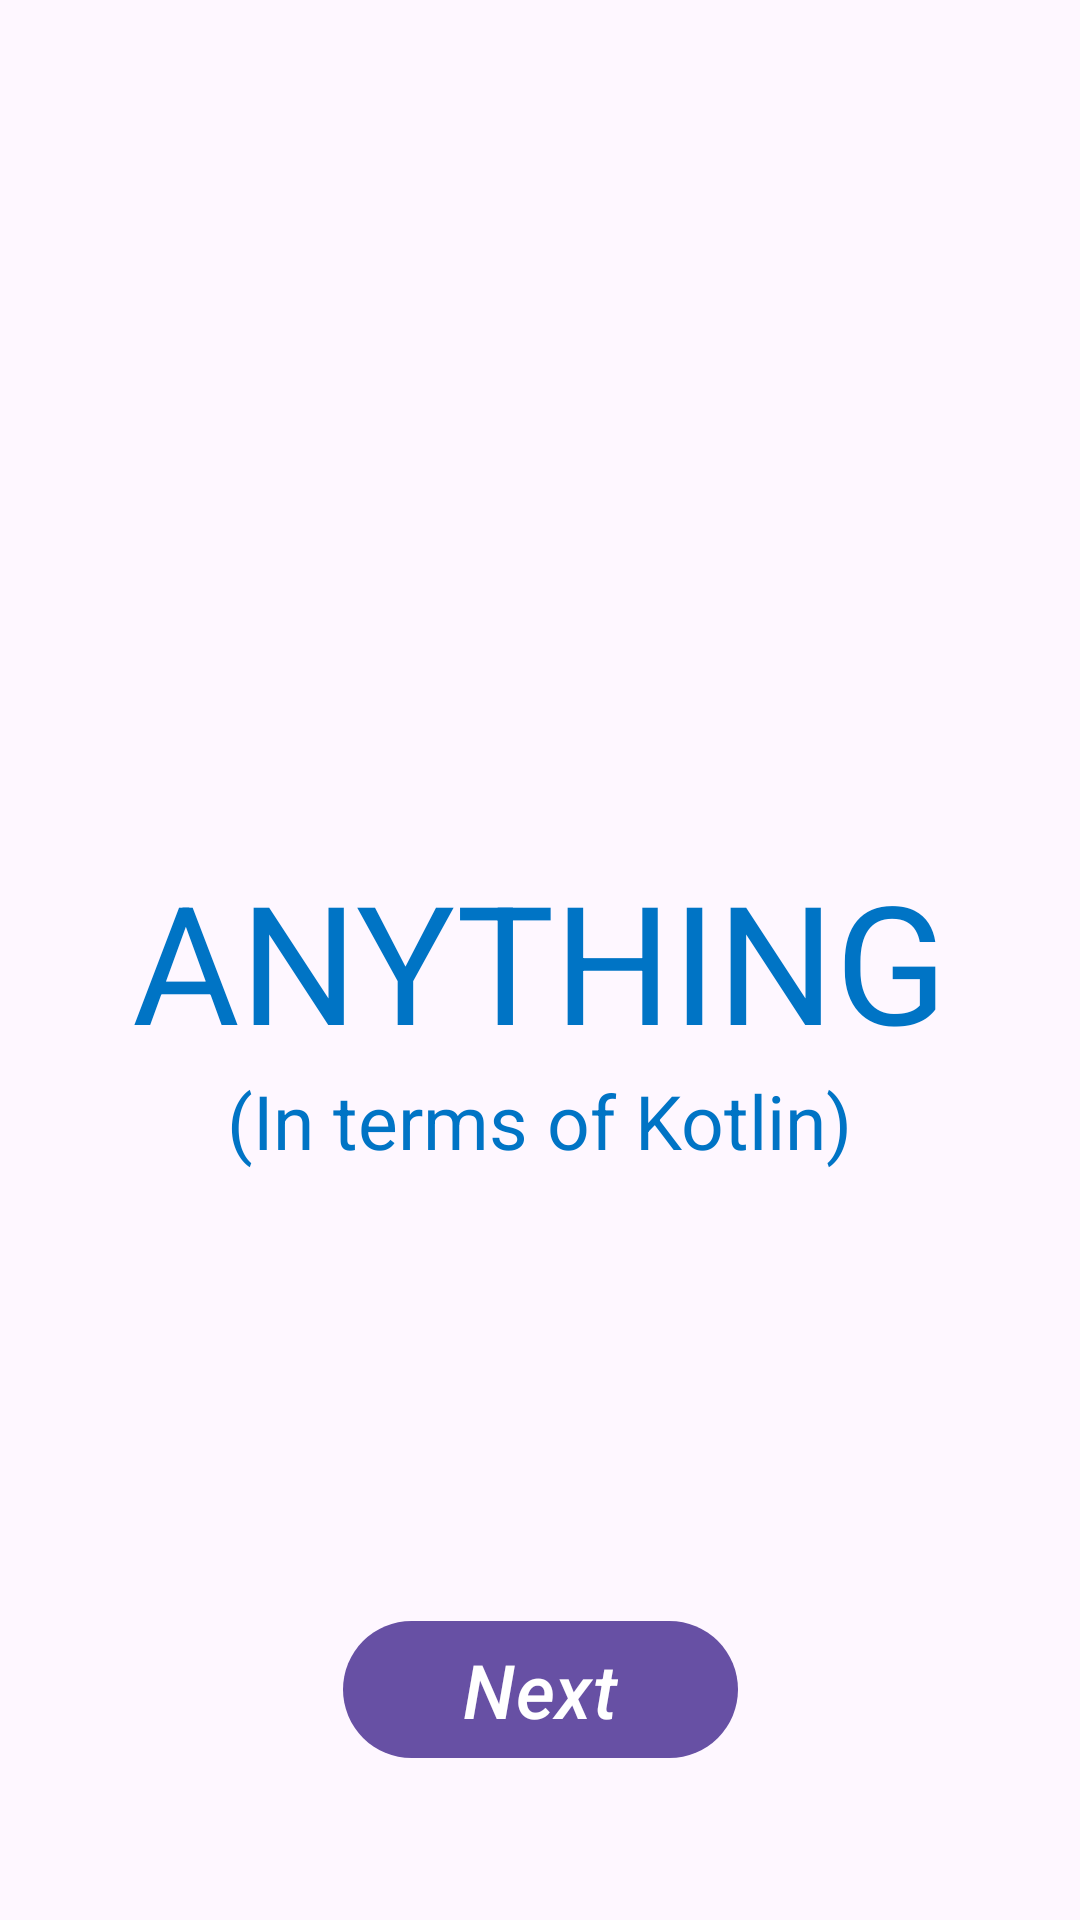

Here is an Android app screen rendered from its layout file. Give the layout XML and the strings, colors and styles it references.
<!-- AndroidManifest.xml: application theme Theme.AndroidHomework -->
<!-- res/layout/activity_third_onboarding_screen.xml -->
<?xml version="1.0" encoding="utf-8"?>
<androidx.constraintlayout.widget.ConstraintLayout xmlns:android="http://schemas.android.com/apk/res/android"
    xmlns:app="http://schemas.android.com/apk/res-auto"
    xmlns:tools="http://schemas.android.com/tools"
    android:id="@+id/main"
    android:layout_width="match_parent"
    android:layout_height="match_parent"
    tools:context=".onboarding.ThirdOnboardingScreen">

    <com.google.android.material.button.MaterialButton
        android:id="@+id/buttonNext"
        android:layout_width="wrap_content"
        android:layout_height="wrap_content"
        android:layout_marginBottom="50dp"
        android:paddingStart="40dp"
        android:paddingEnd="40dp"
        android:text="@string/Next"
        android:textSize="25sp"
        android:textStyle="italic"
        app:layout_constraintBottom_toBottomOf="parent"
        app:layout_constraintEnd_toEndOf="parent"
        app:layout_constraintStart_toStartOf="parent" />

    <TextView
        android:id="@+id/anything"
        android:layout_width="wrap_content"
        android:layout_height="wrap_content"
        android:text="@string/anything"
        android:textColor="#0074c5"
        android:textSize="55sp"
        app:layout_constraintBottom_toBottomOf="parent"
        app:layout_constraintTop_toTopOf="parent"
        app:layout_constraintStart_toStartOf="parent"
        app:layout_constraintEnd_toEndOf="parent"/>
    <TextView
        android:layout_width="wrap_content"
        android:layout_height="wrap_content"
        android:text="@string/in_terms_of_kotlin"
        android:textColor="#0074c5"
        android:textSize="25sp"
        app:layout_constraintTop_toBottomOf="@id/anything"
        app:layout_constraintEnd_toEndOf="parent"
        app:layout_constraintStart_toStartOf="parent"/>



</androidx.constraintlayout.widget.ConstraintLayout>
<!-- resources referenced by this layout -->
<resources>
  <string name="Next">Next</string>
  <string name="anything">ANYTHING</string>
  <string name="in_terms_of_kotlin">(In terms of Kotlin)</string>
  <style name="Theme.AndroidHomework" parent="Base.Theme.AndroidHomework" />
  <style name="Base.Theme.AndroidHomework" parent="Theme.Material3.DayNight.NoActionBar">
          
          
      </style>
</resources>
